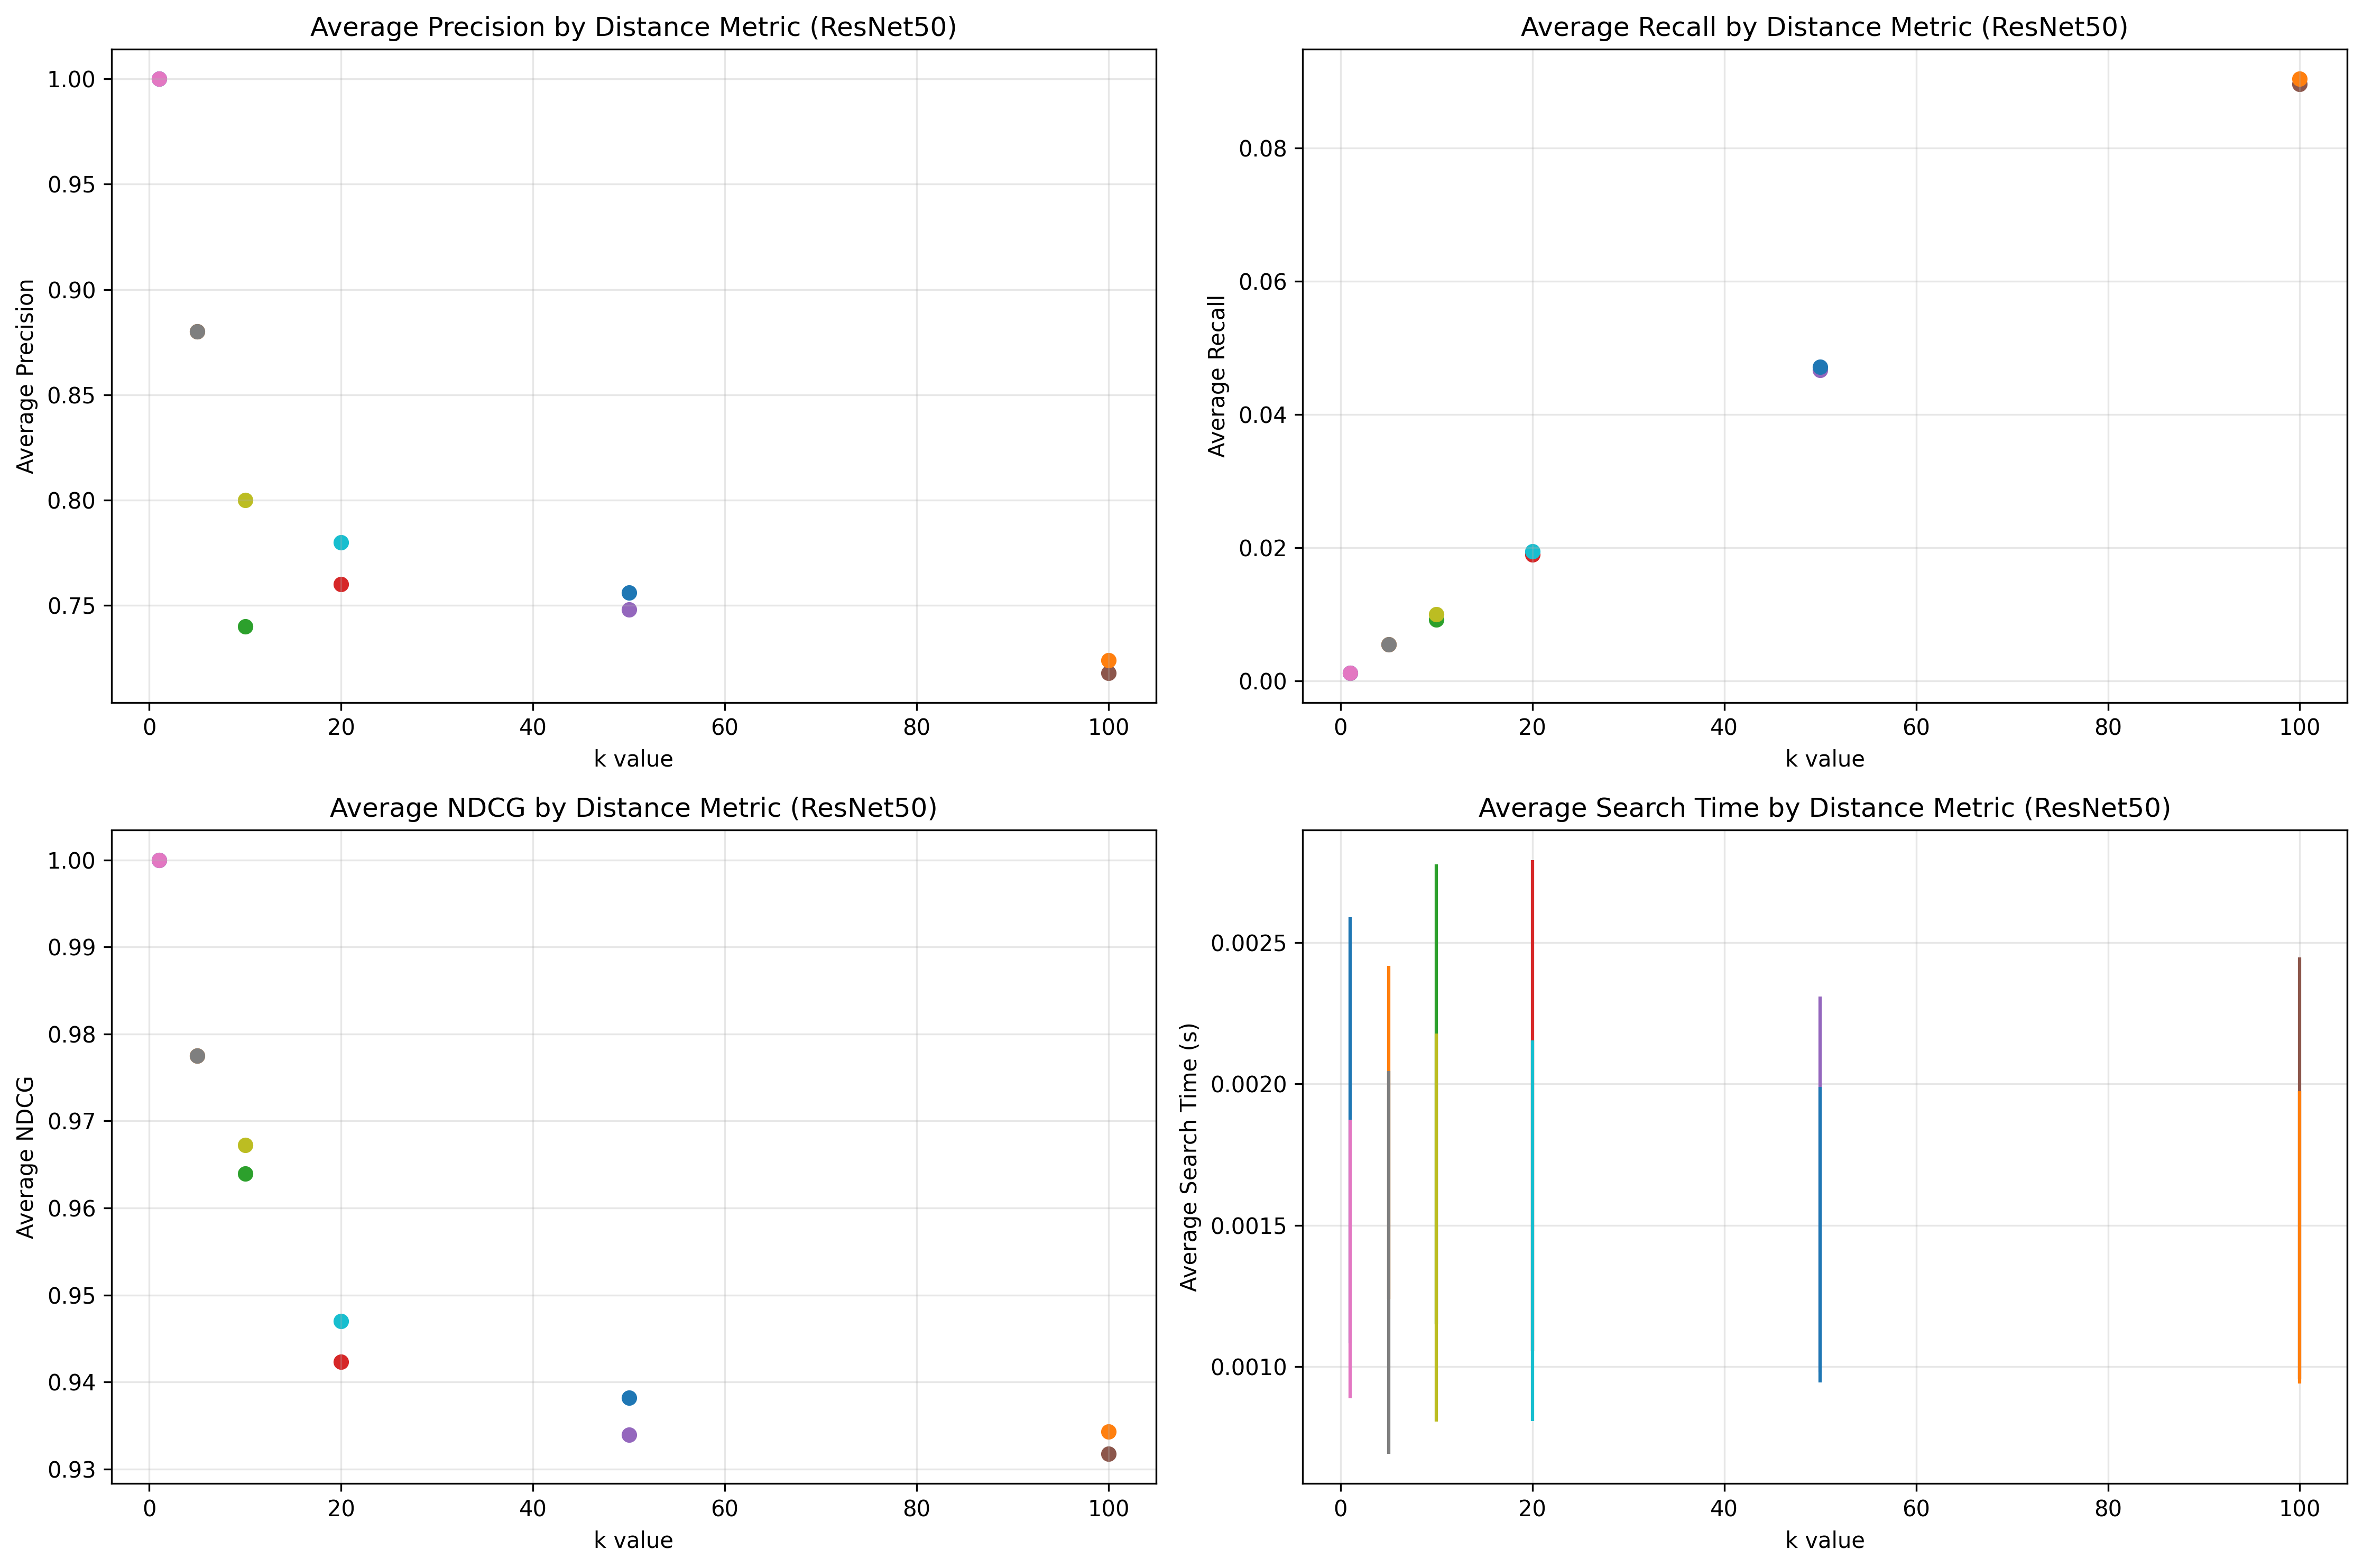

Source data for this figure (header and first rows):
model, distance_metric, query_image, k, precision, recall, ndcg, search_time_mean, search_time_std, birads_category
ResNet50, L2, 0, 1, 1.0, 0.001248, 1.0, 0.001678, 0.000769, 1
ResNet50, L2, 0, 5, 0.8, 0.004994, 1.0, 0.001514, 0.0004367, 1
ResNet50, L2, 0, 10, 0.6, 0.007491, 0.9715, 0.001786, 0.0004791, 1
ResNet50, L2, 0, 20, 0.7, 0.01748, 0.9313, 0.001143, 0.0003907, 1
ResNet50, L2, 0, 50, 0.76, 0.04744, 0.9245, 0.001666, 0.0006395, 1
ResNet50, L2, 0, 100, 0.65, 0.08115, 0.9221, 0.001634, 0.0009042, 1
ResNet50, L2, 10, 1, 1.0, 0.001248, 1.0, 0.001708, 0.0006847, 1
ResNet50, L2, 10, 5, 1.0, 0.006242, 1.0, 0.001443, 0.0004343, 1
ResNet50, L2, 10, 10, 0.8, 0.009988, 1.0, 0.00162, 0.0004533, 1
ResNet50, L2, 10, 20, 0.8, 0.01998, 0.9741, 0.001765, 0.0007813, 1
ResNet50, L2, 10, 50, 0.76, 0.04744, 0.9545, 0.001466, 0.0008411, 1
ResNet50, L2, 10, 100, 0.71, 0.08864, 0.9435, 0.001254, 0.0005899, 1
ResNet50, L2, 20, 1, 1.0, 0.001248, 1.0, 0.002068, 0.001058, 1
ResNet50, L2, 20, 5, 0.8, 0.004994, 0.9047, 0.002369, 0.0005076, 1
ResNet50, L2, 20, 10, 0.6, 0.007491, 0.8842, 0.002, 0.0006094, 1
ResNet50, L2, 20, 20, 0.7, 0.01748, 0.8739, 0.002312, 0.001387, 1
ResNet50, L2, 20, 50, 0.68, 0.04245, 0.8839, 0.001735, 0.0005803, 1
ResNet50, L2, 20, 100, 0.7, 0.08739, 0.8958, 0.002005, 0.0008299, 1
ResNet50, L2, 30, 1, 1.0, 0.001248, 1.0, 0.00209, 0.0008499, 1
ResNet50, L2, 30, 5, 1.0, 0.006242, 1.0, 0.002299, 0.000843, 1
ResNet50, L2, 30, 10, 0.9, 0.01124, 1.0, 0.00265, 0.001231, 1
ResNet50, L2, 30, 20, 0.8, 0.01998, 0.9855, 0.002155, 0.0009674, 1
ResNet50, L2, 30, 50, 0.76, 0.04744, 0.9625, 0.001451, 0.0005275, 1
ResNet50, L2, 30, 100, 0.79, 0.09863, 0.9571, 0.002077, 0.0006595, 1
ResNet50, L2, 50, 1, 1.0, 0.001248, 1.0, 0.001635, 0.0004037, 1
ResNet50, L2, 50, 5, 0.8, 0.004994, 0.9829, 0.001513, 0.0007219, 1
ResNet50, L2, 50, 10, 0.8, 0.009988, 0.9642, 0.001755, 0.001293, 1
ResNet50, L2, 50, 20, 0.8, 0.01998, 0.947, 0.00224, 0.0008165, 1
ResNet50, L2, 50, 50, 0.78, 0.04869, 0.9444, 0.001898, 0.0007342, 1
ResNet50, L2, 50, 100, 0.74, 0.09238, 0.9402, 0.001537, 0.0007465, 1
ResNet50, Cosine, 0, 1, 1.0, 0.001248, 1.0, 0.001528, 0.0004872, 1
ResNet50, Cosine, 0, 5, 0.8, 0.004994, 1.0, 0.00161, 0.000902, 1
ResNet50, Cosine, 0, 10, 0.6, 0.007491, 0.9784, 0.002221, 0.0009711, 1
ResNet50, Cosine, 0, 20, 0.75, 0.01873, 0.9358, 0.002632, 0.001652, 1
ResNet50, Cosine, 0, 50, 0.76, 0.04744, 0.929, 0.002815, 0.001253, 1
ResNet50, Cosine, 0, 100, 0.67, 0.08365, 0.9278, 0.002306, 0.0009259, 1
ResNet50, Cosine, 10, 1, 1.0, 0.001248, 1.0, 0.002008, 0.0006608, 1
ResNet50, Cosine, 10, 5, 1.0, 0.006242, 1.0, 0.0018, 0.0006398, 1
ResNet50, Cosine, 10, 10, 0.9, 0.01124, 0.9972, 0.001109, 0.0004142, 1
ResNet50, Cosine, 10, 20, 0.9, 0.02247, 0.9816, 0.001406, 0.000661, 1
ResNet50, Cosine, 10, 50, 0.74, 0.04619, 0.9599, 0.001035, 0.000248, 1
ResNet50, Cosine, 10, 100, 0.72, 0.08989, 0.9468, 0.001522, 0.000557, 1
ResNet50, Cosine, 20, 1, 1.0, 0.001248, 1.0, 0.001276, 0.0004562, 1
ResNet50, Cosine, 20, 5, 0.8, 0.004994, 0.9047, 0.001062, 0.000379, 1
ResNet50, Cosine, 20, 10, 0.8, 0.009988, 0.8996, 0.001148, 0.0005317, 1
ResNet50, Cosine, 20, 20, 0.65, 0.01623, 0.8891, 0.001322, 0.000543, 1
ResNet50, Cosine, 20, 50, 0.72, 0.04494, 0.8985, 0.0009153, 0.0002279, 1
ResNet50, Cosine, 20, 100, 0.69, 0.08614, 0.9028, 0.0009606, 0.0002934, 1
ResNet50, Cosine, 30, 1, 1.0, 0.001248, 1.0, 0.0008601, 0.0002035, 1
ResNet50, Cosine, 30, 5, 1.0, 0.006242, 1.0, 0.001145, 0.0008035, 1
ResNet50, Cosine, 30, 10, 0.9, 0.01124, 0.9938, 0.001619, 0.0008328, 1
ResNet50, Cosine, 30, 20, 0.8, 0.01998, 0.981, 0.0009005, 0.0001574, 1
ResNet50, Cosine, 30, 50, 0.78, 0.04869, 0.9603, 0.00147, 0.0004073, 1
ResNet50, Cosine, 30, 100, 0.78, 0.09738, 0.9537, 0.001062, 0.0004654, 1
ResNet50, Cosine, 50, 1, 1.0, 0.001248, 1.0, 0.001228, 0.0006569, 1
ResNet50, Cosine, 50, 5, 0.8, 0.004994, 0.9829, 0.001226, 0.0006602, 1
ResNet50, Cosine, 50, 10, 0.8, 0.009988, 0.9672, 0.001359, 0.0006796, 1
ResNet50, Cosine, 50, 20, 0.8, 0.01998, 0.9475, 0.001145, 0.0003503, 1
ResNet50, Cosine, 50, 50, 0.78, 0.04869, 0.9433, 0.001102, 0.0004772, 1
ResNet50, Cosine, 50, 100, 0.76, 0.09488, 0.9404, 0.001433, 0.0003428, 1
